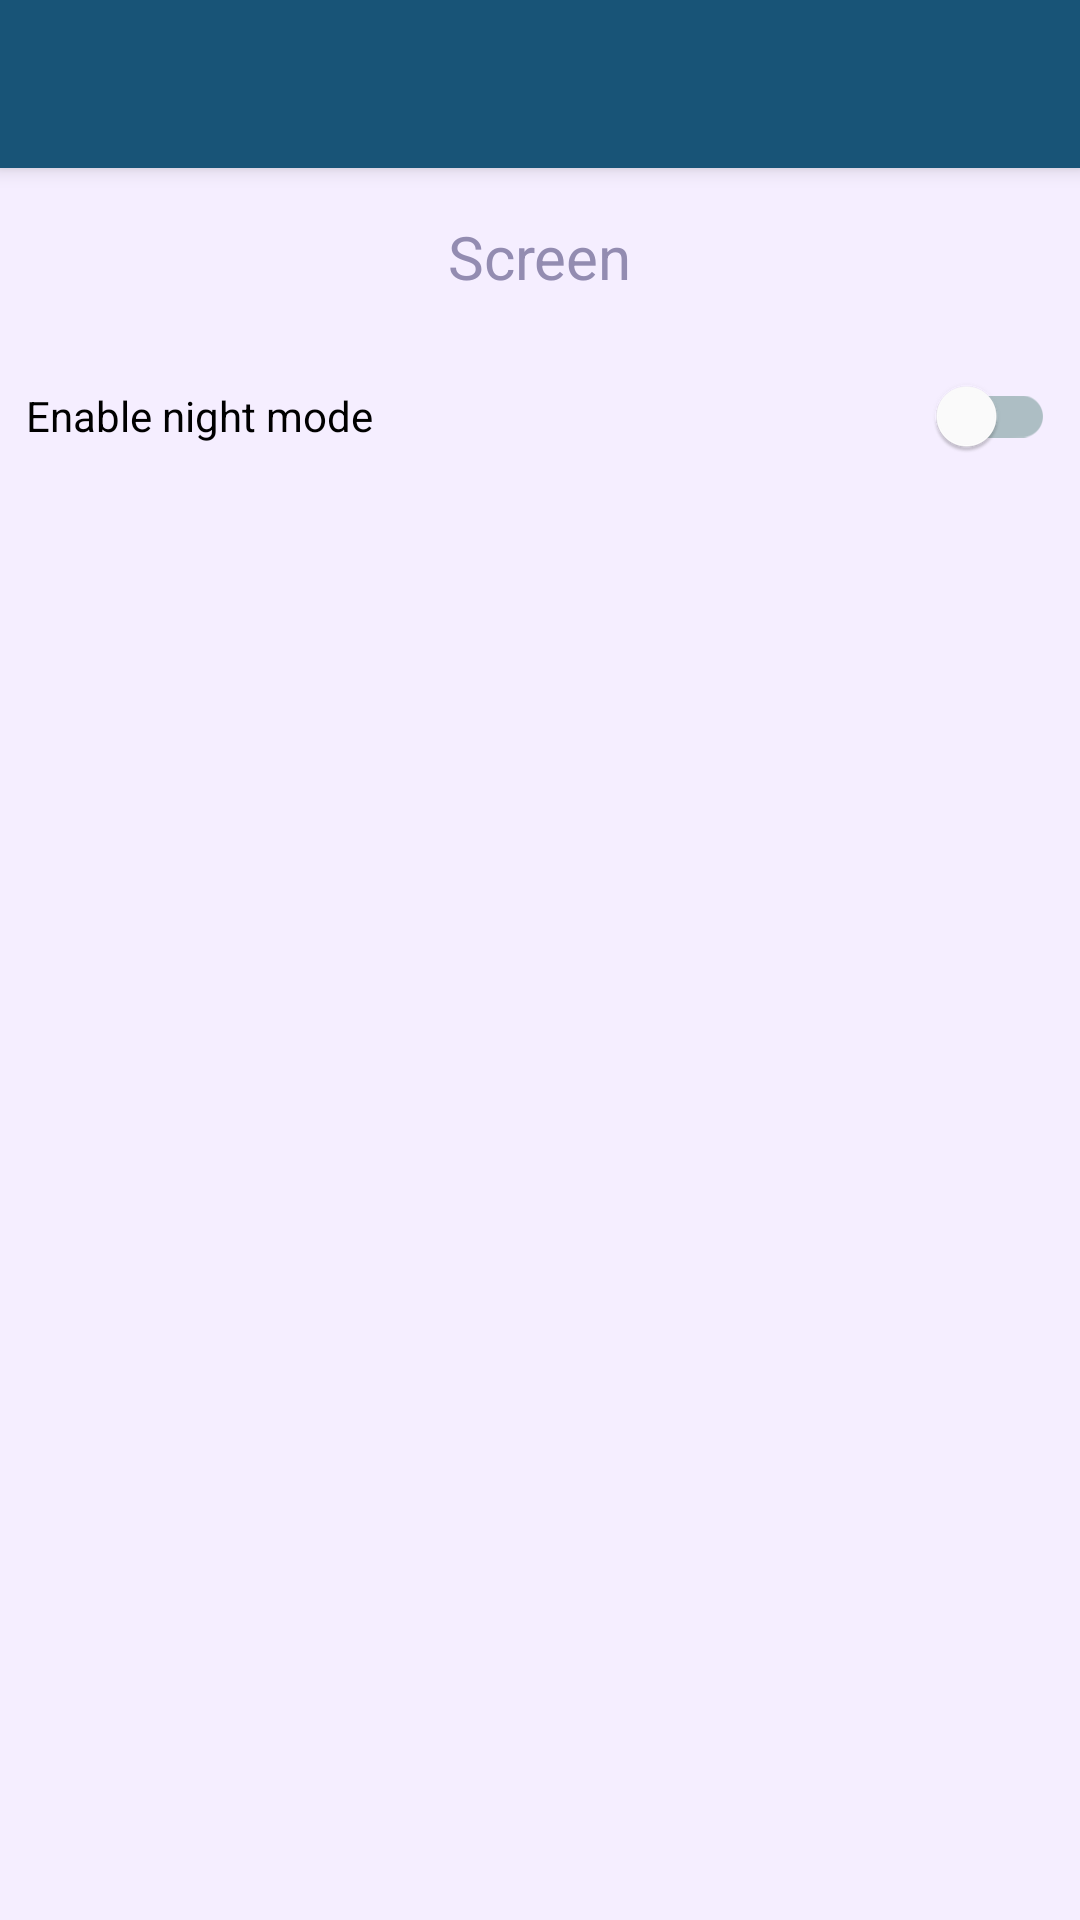

Produce the Android XML layout that renders to this screen, including the resource entries it uses.
<!-- AndroidManifest.xml: application theme Theme.SelfHomeApp -->
<!-- res/layout/screen_settings.xml -->
<?xml version="1.0" encoding="utf-8"?>
<androidx.constraintlayout.widget.ConstraintLayout xmlns:android="http://schemas.android.com/apk/res/android"
    xmlns:app="http://schemas.android.com/apk/res-auto"
    android:id="@+id/settings"
    android:layout_width="match_parent"
    android:layout_height="match_parent"
    android:background="?attr/layout_backgroundColor">

    <include
        android:id="@+id/app_toolbar"
        layout="@layout/toolbar" />

    <TextView
        android:id="@+id/textView"
        android:layout_width="wrap_content"
        android:layout_height="wrap_content"
        android:text="@string/screenSettingsNameMenu"
        android:textColor="?attr/colorPrimary"
        android:textSize="@dimen/title_size"
        app:layout_constraintBottom_toTopOf="@+id/screenSettingsView"
        app:layout_constraintEnd_toEndOf="parent"
        app:layout_constraintStart_toStartOf="parent"
        app:layout_constraintTop_toBottomOf="@+id/app_toolbar" />

    <ScrollView
        android:id="@+id/screenSettingsView"
        android:layout_width="343dp"
        android:layout_height="411dp"
        app:layout_constraintBottom_toBottomOf="parent"
        app:layout_constraintEnd_toEndOf="parent"
        app:layout_constraintStart_toStartOf="parent"
        app:layout_constraintTop_toTopOf="parent">

        <LinearLayout
            android:id="@+id/screenSettings"
            android:layout_width="match_parent"
            android:layout_height="wrap_content"
            android:orientation="vertical" >

            <com.google.android.material.switchmaterial.SwitchMaterial
                android:id="@+id/dayNightScreenSetting"
                android:layout_width="match_parent"
                android:layout_height="wrap_content"
                android:text="@string/dayNightScreenSettingsNameMenu" />
        </LinearLayout>
    </ScrollView>
</androidx.constraintlayout.widget.ConstraintLayout>
<!-- res/layout/toolbar.xml (included above) -->
<?xml version="1.0" encoding="utf-8"?>
<com.google.android.material.appbar.MaterialToolbar xmlns:android="http://schemas.android.com/apk/res/android"
    android:layout_width="match_parent"
    android:layout_height="wrap_content"
    xmlns:app="http://schemas.android.com/apk/res-auto"
    android:background="?attr/colorPrimaryVariant"
    android:elevation="4dp"
    android:theme="@style/ThemeOverlay.App.ActionBar"
    app:popupTheme="@style/ThemeOverlay.App.ActionBar.Popup">

</com.google.android.material.appbar.MaterialToolbar>
<!-- resources referenced by this layout -->
<resources>
  <dimen name="title_size">20sp</dimen>
  <string name="dayNightScreenSettingsNameMenu">Enable night mode</string>
  <string name="screenSettingsNameMenu">Screen</string>
  <style name="ThemeOverlay.App.ActionBar" parent="ThemeOverlay.MaterialComponents.Toolbar.Primary">
          <item name="android:textColorPrimary">?attr/appTitleColor</item>
          <item name="android:textColorSecondary">?attr/colorSecondaryVariant</item>
          <item name="android:backgroundTint">@color/my_blue_dark</item>
      </style>
  <style name="ThemeOverlay.App.ActionBar.Popup" parent="ThemeOverlay.AppCompat.DayNight.ActionBar">
          <item name="android:textColorPrimary">@color/my_white</item>
          <item name="android:textColorSecondary">?attr/colorSecondaryVariant</item>
          <item name="android:backgroundTint">@color/my_blue_dark</item>
      </style>
  <style name="Theme.SelfHomeApp" parent="Theme.MaterialComponents.DayNight.NoActionBar">
          
          <item name="colorPrimary">@color/my_blue</item>
          <item name="colorPrimaryVariant">@color/my_blue_dark</item>
          <item name="colorOnPrimary">@color/my_white</item>
          
          <item name="colorSecondary">@color/my_yellow</item>
          <item name="colorSecondaryVariant">@color/my_yellow_dark_2</item>
          <item name="colorOnSecondary">@color/my_white</item>
          
          <item name="android:statusBarColor" tools:targetApi="l">?attr/colorPrimaryVariant</item>
          
  
          <item name="appTitleColor">@color/my_white_light</item>
  
          <item name="layout_backgroundColor">@color/my_white_light</item>
  
          <item name="importantColor">@color/my_red</item>
  
          
      </style>
  <color name="my_blue_dark">#185477</color>
  <color name="my_white">#F1FAEE</color>
  <color name="my_blue">#2274A5</color>
  <color name="my_yellow">#F1C40F</color>
  <color name="my_yellow_dark_2">#876E08</color>
  <color name="my_white_light">#F0F0F0</color>
  <color name="my_red">#D62828</color>
</resources>
